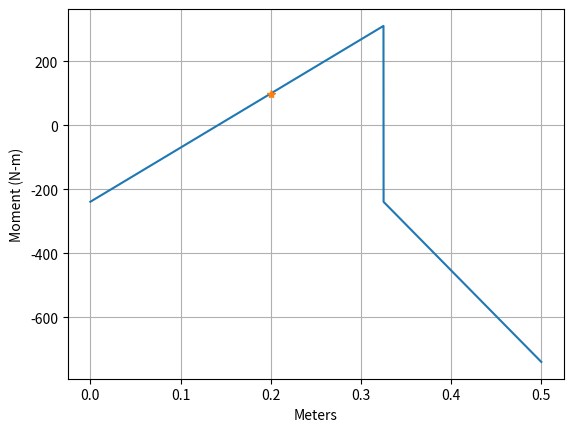

Python code for this plot:
"""HOMEWORK DUE 1/28"""
import numpy as np
import matplotlib.pyplot as plt
mm = 0.001  #mm to m conversion
MPa = 1/(1*(10**6)) #Pascal to MegaPascal

'''GIVENS'''
S_ut = 600     #Ultimate tensile strenth MPa
k_a = 0.915
k_b = 0.858
k_c = 0.59
k_d = 1
k_e = 0.897
k_f = 6.76
T_max = 150 #N-m Max torque exterted on shaft
T_min = 50  #N-m Min torque exterted on shaft
F = 6000    #N
D = 35*mm   #Diamter of shaft at point of interest [m]

'''BENDING STRESS'''
#To calculate the bending stress a shear and moment diagram is needed to find the moment
l = 500*mm   #Length of shaft in meters
b = 175*mm   #Distance from right end of shaft to force [m]
a = l-b      #Distance from left end of shaft to force [m]

#Moment at Point
x = (180+20)*mm
M = ((F*(b**2))/(l**3))*(x*(3*a+b)-a*l)

#Stress at point
pi = np.pi
r = D/2
y = r
I = 0.25*pi*r**4
sigma_bend = (M/I)*y

#Total stress
sigma_max = sigma_bend
sigma_min = 0

'''SHEAR'''
#Torque component of shear
J = (pi*D**4)/32
Tau_toruqe_max = (T_max/J)*r
Tau_torque_min = (T_min/J)*r

#Shear at point
R_1 = ((F*b**3)/l**3)*(3*a+b)
V_AB = R_1
Tau_shpt = V_AB

#Total Shear
Tau_max = Tau_toruqe_max+Tau_shpt
Tau_min = Tau_torque_min+Tau_shpt

if Tau_max <= Tau_min:
    print("Max Shear is less than min shear")

"""MEAN AND ALTERNATING STRESSES"""
sigma_mean = (sigma_max+sigma_min)/2
sigma_alt = (sigma_max-sigma_min)/2

tau_mean = (Tau_max+Tau_min)/2
tau_alt = (Tau_max-Tau_min)/2

"""MOHRS CIRCLE"""
#Mean
simga_x = sigma_mean                  #Change this value
simga_y = 0
simga_avg = (simga_x+simga_y)/2
tay_xy = tau_mean                     #Change this value
R = np.sqrt((simga_x-simga_avg)**2+tay_xy**2)

#Mohrs Output
sigma_m1 = simga_avg+R       #Output of the mohrs function
sigma_m2 = simga_avg-R

#Alternating
simga_x = sigma_alt                  #Change this value
simga_y = 0
simga_avg = (simga_x+simga_y)/2
tay_xy = tau_alt                     #Change this value
R = np.sqrt((simga_x-simga_avg)**2+tay_xy**2)

#Mohrs Output
sigma_a1 = simga_avg+R       #Output of the mohrs function
sigma_a2 = simga_avg-R

"""VON MISSES"""
#Mean
Sig1 = sigma_m1      #Change this value
Sig2 = sigma_m2      #Change this value
Sig3 = 0
num = (Sig1-Sig2)**2+(Sig2-Sig3)**2+(Sig3-Sig1)**2
dem = 2
Sig_mean = np.sqrt(num/dem)   #Output

#Alternating
Sig1 = sigma_a1      #Change this value
Sig2 = sigma_a2      #Change this value
Sig3 = 0
num = (Sig1-Sig2)**2+(Sig2-Sig3)**2+(Sig3-Sig1)**2
dem = 2
Sig_alt = np.sqrt(num/dem)   #Output

"""Se"""
S_e_prime = (0.5*S_ut)/MPa
print(0.5*S_ut)
print(S_e_prime)
Se = k_a*k_b*k_c*k_d*k_e*k_f*S_e_prime
print(Se,"Se")

"""LIFE CYCLES"""

n_inv = (Sig_alt*MPa)/(Se*MPa)+(Sig_mean*MPa/S_ut)
print(Sig_alt)
print(Se)
print(Sig_mean)
print(S_ut)
print(1/n_inv)
print(n_inv)


"""SOLUTION PRINTING"""
print(""*50)
print("PART A SOLUTIONS")
print("Sigma_mean",sigma_mean*MPa,"MPa")
print("Sigma_alternating",sigma_alt*MPa,"MPa")
print("Tau_mean",tau_mean*MPa,"MPa")
print("Tau_alternating",tau_alt*MPa,"MPa")


"""INTERMEDIATE VALUES"""
print(""*50)
print("INTERMEDIATE VALUES")
print("Mohrs output mean (1,2) [Pa]",sigma_m1,sigma_m2)
print("Mohrs output alternating (1,2) [Pa]",sigma_a1,sigma_a2)
print("Principal mean",Sig_mean)
print("Principal alt",Sig_alt)
print("Moment at Point",M,"N-m")
print("a",a)
print("x",x)




#Moment Diagram Plotting
x_ab = np.linspace(0,a,10000)
x_bc = np.linspace(a,l,10000)
M_AB = ((F*b**2)/l**3)*(x_ab*(3*a+b)-a*l)
M_BC = M_AB-F*(x_bc-a)
M_all = np.append(M_AB,M_BC)
x_beam = np.append(x_ab,x_bc)
plt.plot(x_beam,M_all)
plt.plot(x,M,"*")
plt.xlabel("Meters")
plt.ylabel("Moment (N-m)")
plt.grid()
plt.show()

